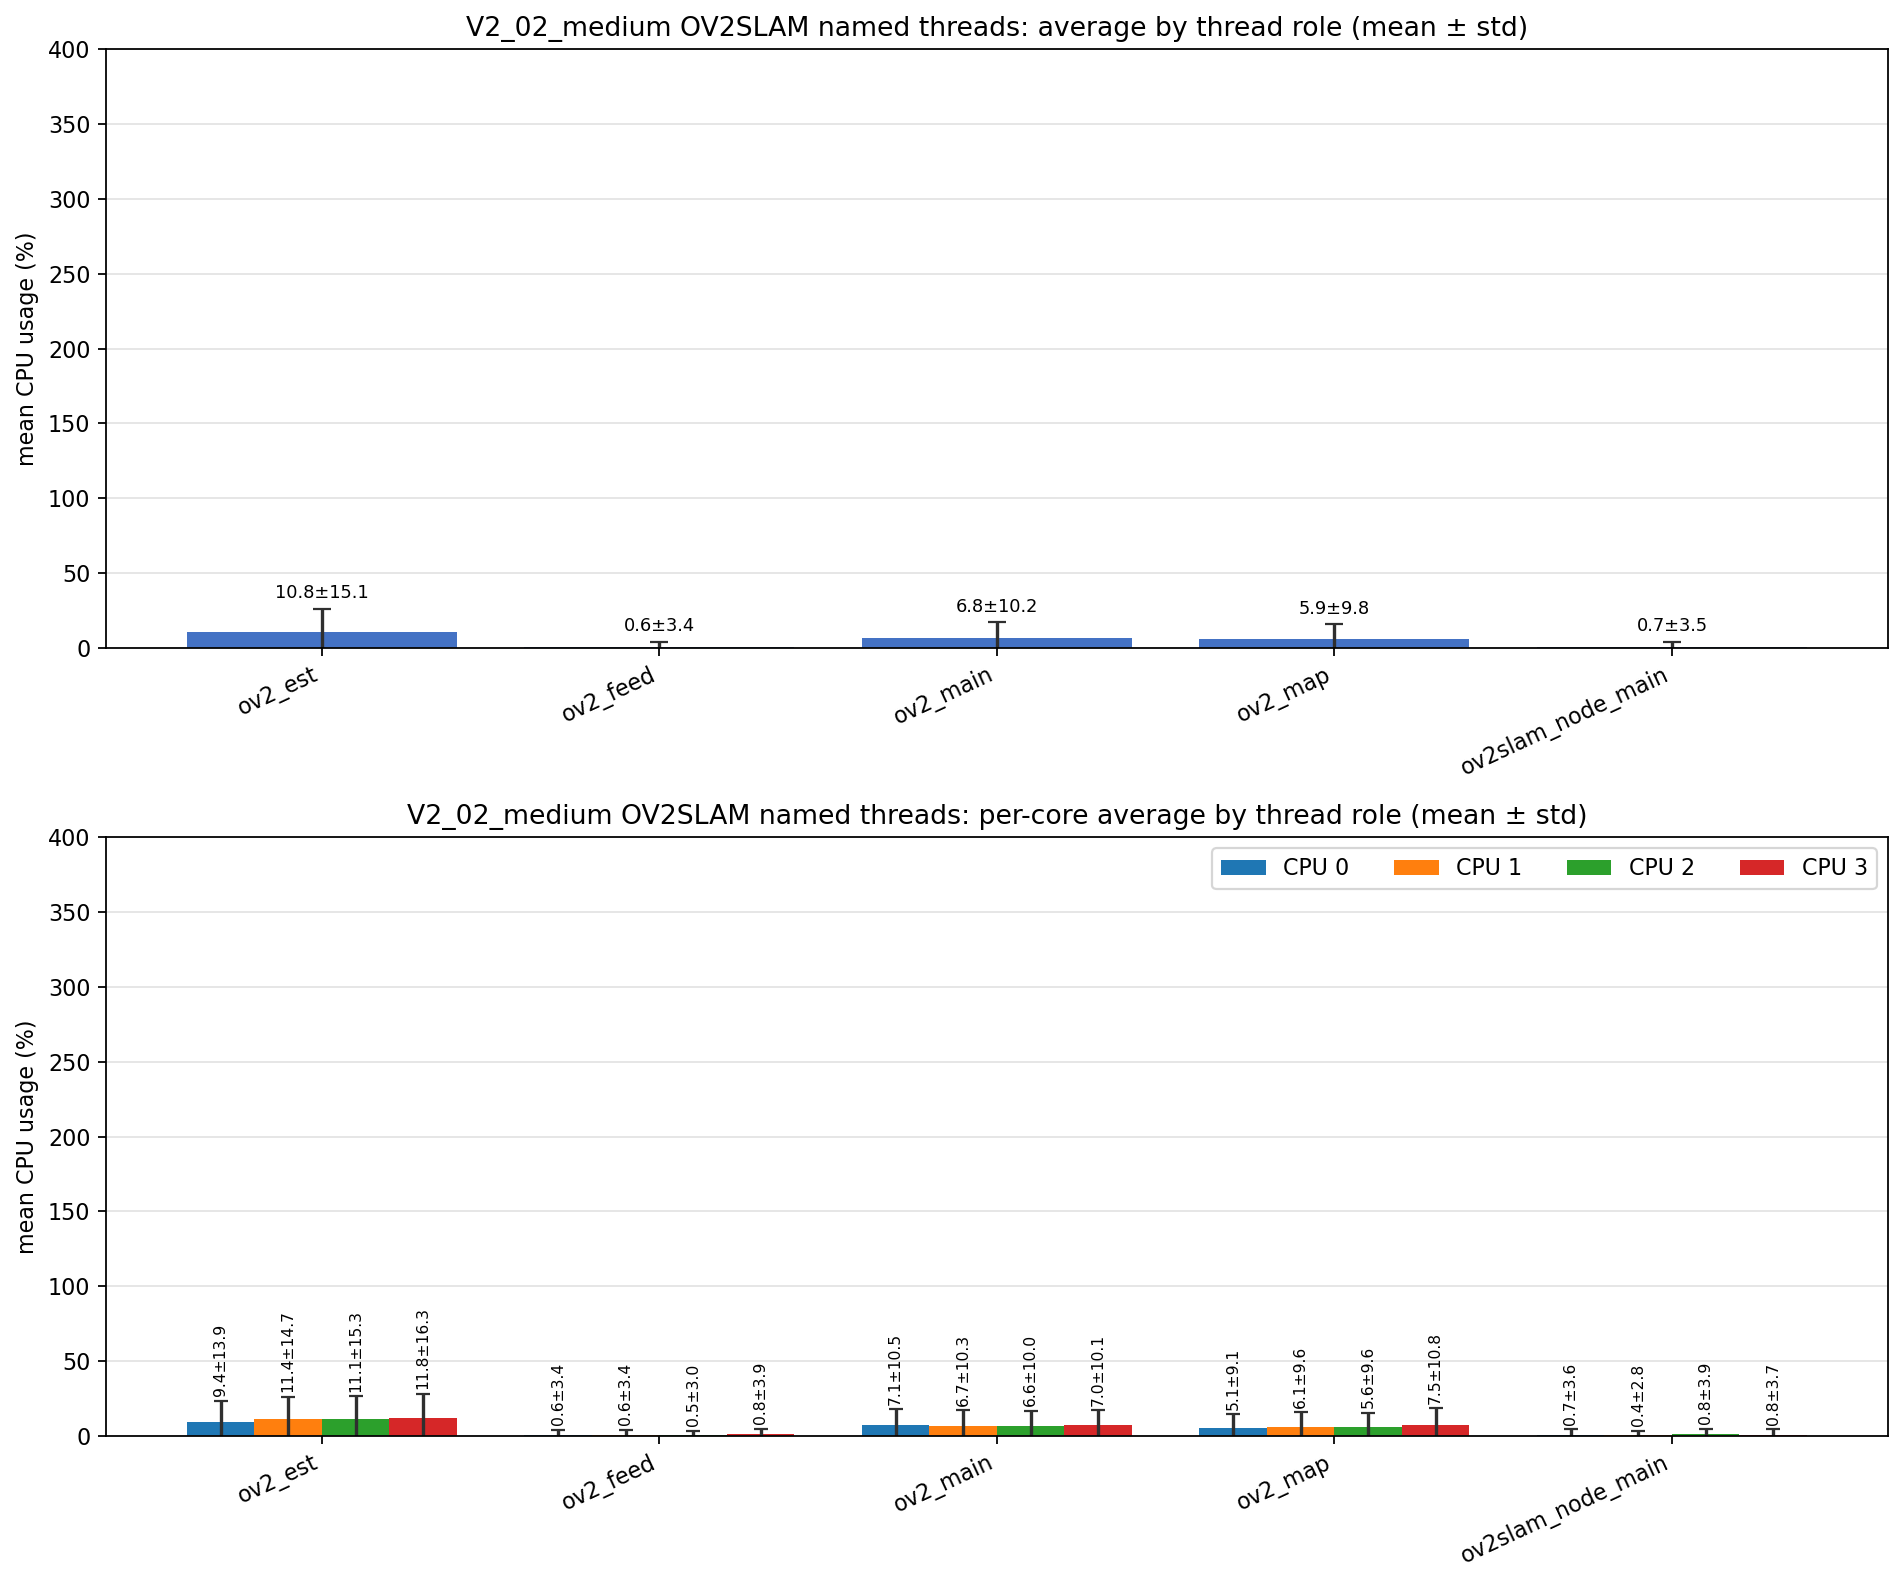

Values plotted in this chart, from the file beside it:
role, unique_tid_count, sample_count, mean_cpu_all, std_cpu_all, mean_cpu_core_0, mean_cpu_core_1, mean_cpu_core_2, mean_cpu_core_3, std_cpu_core_0, std_cpu_core_1, std_cpu_core_2, std_cpu_core_3
ov2_est, 1, 2625, 10.84, 15.08, 9.437, 11.39, 11.05, 11.82, 13.85, 14.73, 15.34, 16.29
ov2_feed, 1, 2625, 0.634, 3.444, 0.594, 0.616, 0.479, 0.843, 3.436, 3.363, 2.962, 3.920
ov2_main, 4, 9475, 6.828, 10.22, 7.076, 6.696, 6.587, 6.979, 10.5, 10.31, 9.993, 10.09
ov2_map, 1, 2625, 5.945, 9.762, 5.103, 6.060, 5.635, 7.469, 9.124, 9.641, 9.628, 10.77
ov2slam_node_main, 1, 2645, 0.652, 3.458, 0.689, 0.426, 0.836, 0.750, 3.553, 2.805, 3.915, 3.689
